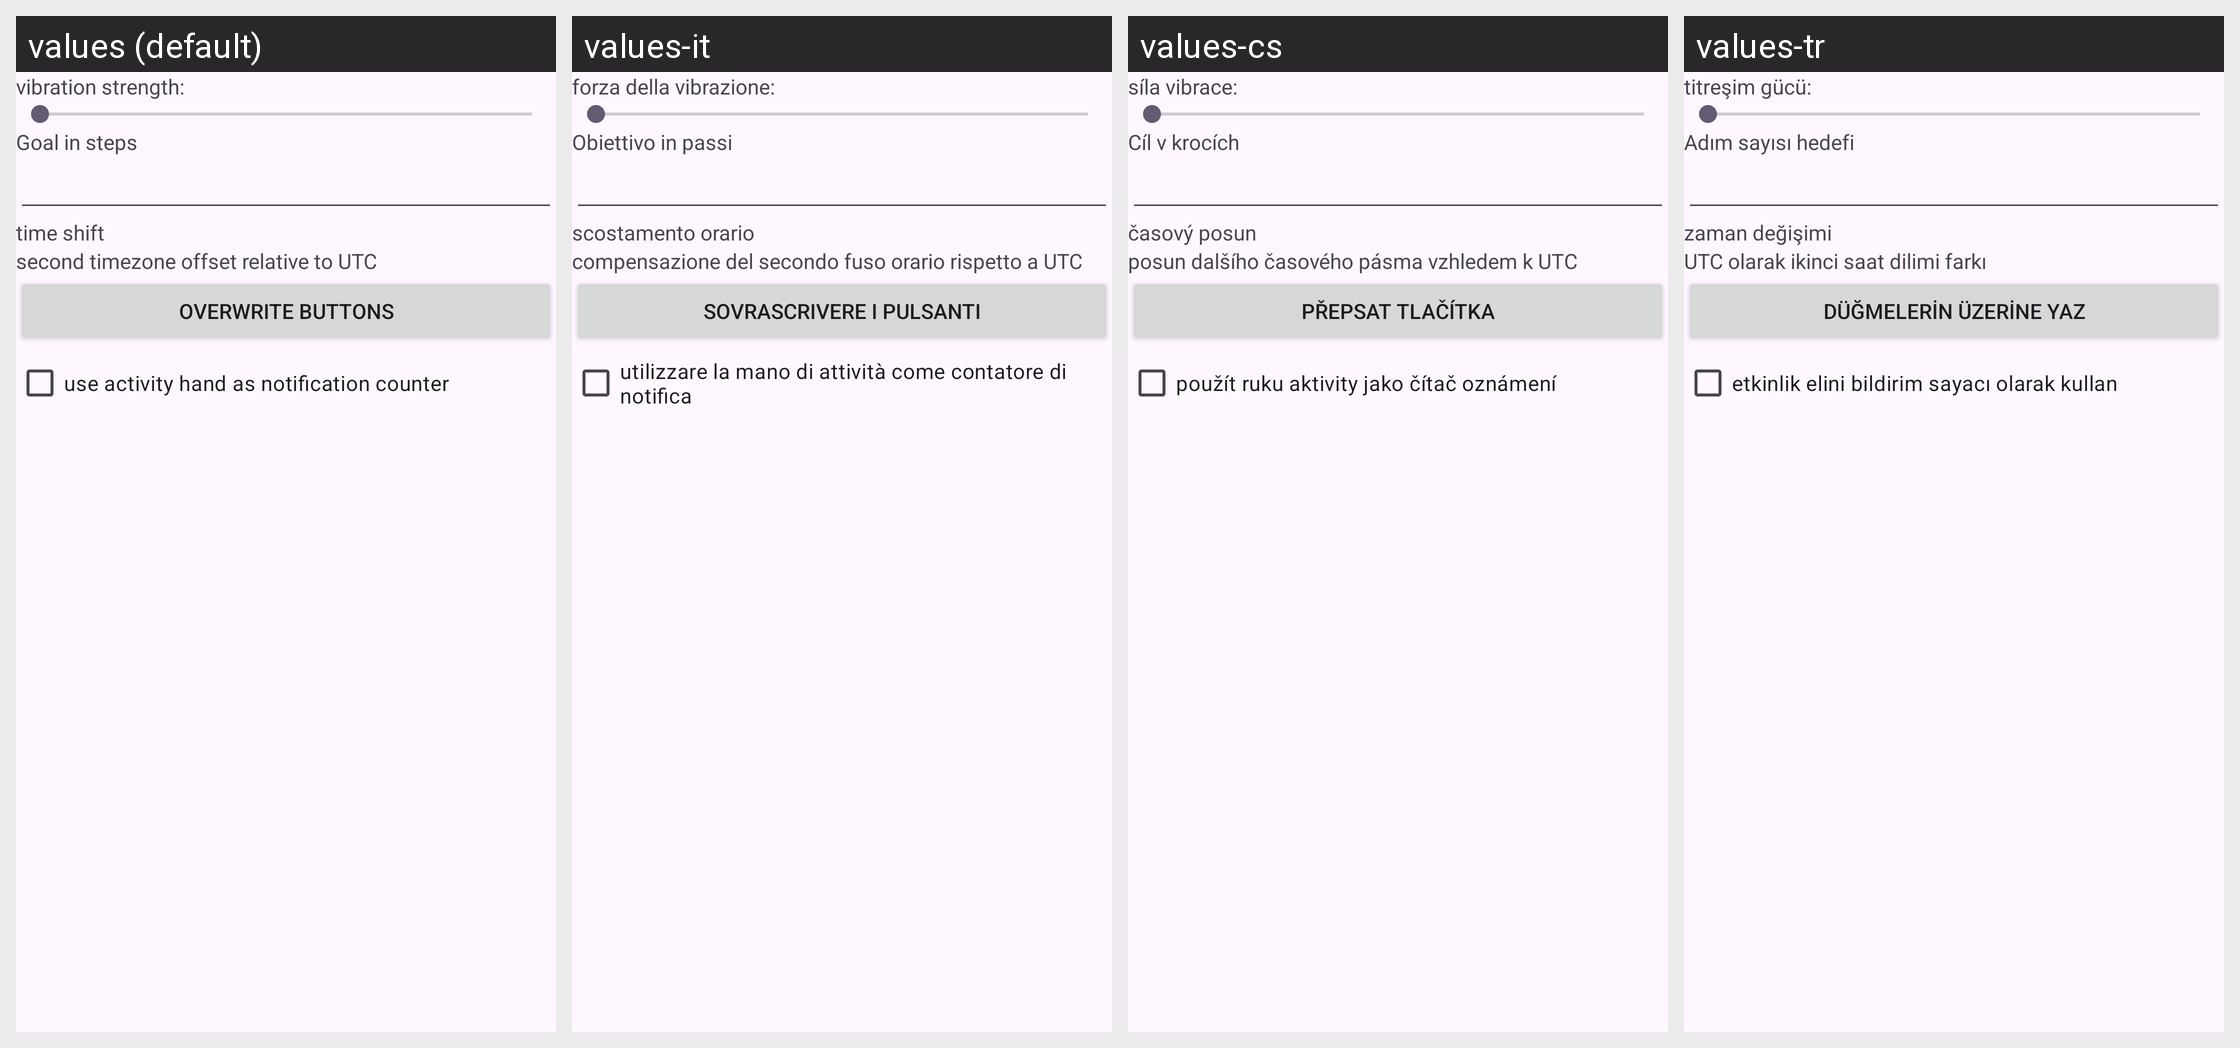

This grid shows one Android layout under several languages. Give, for every string resource on the screen, its name, the default text and each shown locale's text.
Android screen res/layout/activity_qhybrid_settings.xml rendered under 4 locales, left to right: values (default), values-it, values-cs, values-tr. Device: Nexus 5 (rendered at 1080×1920; each locale shown at half size, 540×960, under a caption strip naming it); theme GadgetbridgeTheme.
Other locales in the repository, not shown: values-ar, values-bg, values-ca, values-de, values-el, values-en-rGB, values-es, values-et, values-fa, values-fi, values-fr, values-fr-rCA, values-gl, values-he, values-hi, values-hr, values-hu, values-id, values-ja, values-ka, values-ko, values-lt, values-lv, values-ml, values-my, values-nb-rNO, values-nl, values-pl, values-pt, values-pt-rBR, values-ro, values-ru, values-sk, values-sr, values-sv, values-th, values-uk, values-vi, values-zh-rCN, values-zh-rTW.
Strings drawn on this screen, with the default value and each locale's value (text and hints the layout hard-codes, and strings that could not be matched under every locale, appear in the picture but are not listed):

qhybrid_vibration_strength
  values: vibration strength:
  values-it: forza della vibrazione:
  values-cs: síla vibrace:
  values-tr: titreşim gücü:

qhybrid_goal_in_steps
  values: Goal in steps
  values-it: Obiettivo in passi
  values-cs: Cíl v krocích
  values-tr: Adım sayısı hedefi

qhybrid_time_shift
  values: time shift
  values-it: scostamento orario
  values-cs: časový posun
  values-tr: zaman değişimi

qhybrid_second_timezone_offset_relative_to_utc
  values: second timezone offset relative to UTC
  values-it: compensazione del secondo fuso orario rispetto a UTC
  values-cs: posun dalšího časového pásma vzhledem k UTC
  values-tr: UTC olarak ikinci saat dilimi farkı

qhybrid_overwrite_buttons
  values: overwrite buttons
  values-it: sovrascrivere i pulsanti
  values-cs: přepsat tlačítka
  values-tr: düğmelerin üzerine yaz

qhybrid_use_activity_hand_as_notification_counter
  values: use activity hand as notification counter
  values-it: utilizzare la mano di attività come contatore di notifica
  values-cs: použít ruku aktivity jako čítač oznámení
  values-tr: etkinlik elini bildirim sayacı olarak kullan
